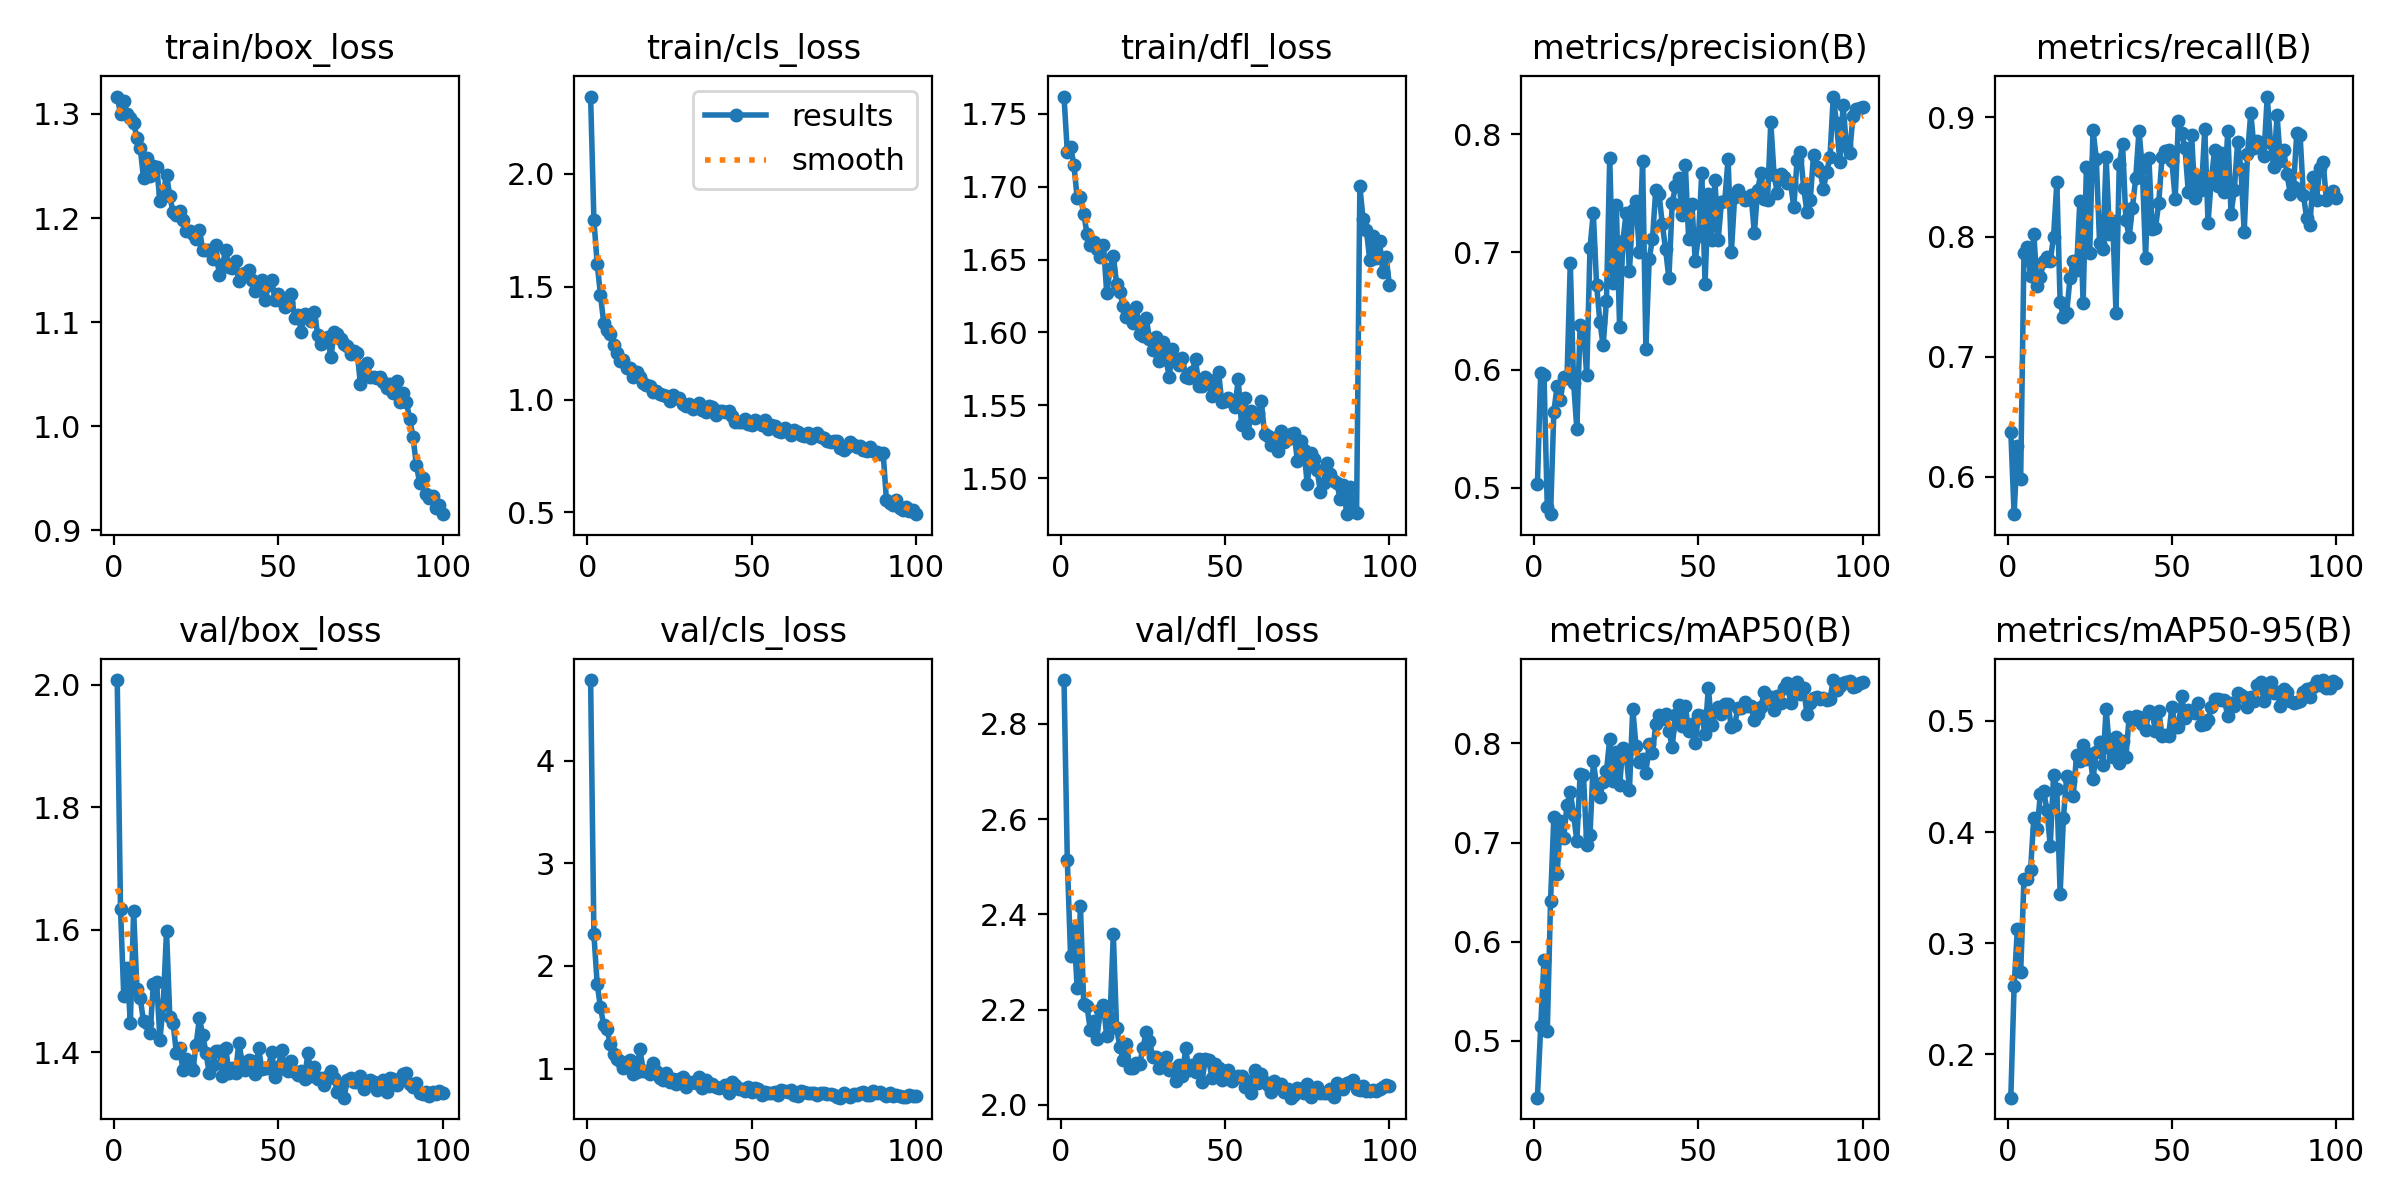

Data behind this chart, as committed beside it:
epoch, time, train/box_loss, train/cls_loss, train/dfl_loss, metrics/precision(B), metrics/recall(B), metrics/mAP50(B), metrics/mAP50-95(B), val/box_loss, val/cls_loss, val/dfl_loss, lr/pg0, lr/pg1, lr/pg2
1, 1075, 1.317, 2.343, 1.762, 0.503, 0.6377, 0.4428, 0.161, 2.008, 4.788, 2.892, 0.0003682, 0.0003682, 0.0003682
2, 2175, 1.3, 1.795, 1.724, 0.5972, 0.5688, 0.5149, 0.2613, 1.634, 2.31, 2.513, 0.0007312, 0.0007312, 0.0007312
3, 3200, 1.312, 1.602, 1.727, 0.5955, 0.6252, 0.5813, 0.3132, 1.491, 1.823, 2.312, 0.001087, 0.001087, 0.001087
4, 4177, 1.3, 1.464, 1.715, 0.4834, 0.5984, 0.5095, 0.274, 1.537, 1.596, 2.369, 0.001078, 0.001078, 0.001078
5, 5153, 1.296, 1.337, 1.692, 0.4774, 0.7864, 0.6415, 0.3574, 1.447, 1.42, 2.246, 0.001067, 0.001067, 0.001067
6, 6122, 1.292, 1.307, 1.693, 0.5644, 0.7913, 0.7258, 0.3579, 1.631, 1.381, 2.417, 0.001056, 0.001056, 0.001056
7, 7094, 1.277, 1.292, 1.681, 0.5864, 0.7672, 0.6682, 0.3659, 1.503, 1.236, 2.212, 0.001045, 0.001045, 0.001045
8, 8061, 1.267, 1.24, 1.668, 0.5744, 0.8023, 0.7215, 0.4128, 1.489, 1.144, 2.208, 0.001034, 0.001034, 0.001034
9, 8995, 1.239, 1.206, 1.66, 0.5941, 0.7595, 0.7047, 0.4027, 1.45, 1.088, 2.157, 0.001023, 0.001023, 0.001023
10, 9932, 1.258, 1.172, 1.662, 0.5931, 0.7667, 0.7379, 0.4341, 1.448, 1.075, 2.176, 0.001012, 0.001012, 0.001012
11, 10867, 1.241, 1.175, 1.657, 0.691, 0.7798, 0.751, 0.4368, 1.431, 1.006, 2.139, 0.001001, 0.001001, 0.001001
12, 11830, 1.25, 1.14, 1.651, 0.5893, 0.7832, 0.7279, 0.4197, 1.511, 1.025, 2.199, 0.00099, 0.00099, 0.00099
13, 12822, 1.249, 1.14, 1.66, 0.5496, 0.78, 0.7018, 0.3875, 1.514, 1.082, 2.21, 0.000979, 0.000979, 0.000979
14, 13816, 1.216, 1.101, 1.627, 0.6383, 0.8, 0.7693, 0.4513, 1.421, 0.9509, 2.144, 0.000968, 0.000968, 0.000968
15, 14811, 1.224, 1.122, 1.644, 0.6354, 0.8455, 0.7685, 0.4385, 1.478, 0.9665, 2.183, 0.000957, 0.000957, 0.000957
16, 15802, 1.242, 1.1, 1.652, 0.5953, 0.7454, 0.6977, 0.3445, 1.599, 1.191, 2.358, 0.000946, 0.000946, 0.000946
17, 16807, 1.221, 1.073, 1.633, 0.7038, 0.7329, 0.7077, 0.4125, 1.458, 0.9796, 2.161, 0.000935, 0.000935, 0.000935
18, 17821, 1.205, 1.063, 1.628, 0.7334, 0.7369, 0.7818, 0.4502, 1.449, 0.9771, 2.122, 0.000924, 0.000924, 0.000924
19, 18815, 1.203, 1.059, 1.618, 0.6724, 0.7654, 0.7576, 0.4459, 1.398, 0.9446, 2.095, 0.000913, 0.000913, 0.000913
20, 19794, 1.206, 1.032, 1.611, 0.6408, 0.7803, 0.7458, 0.4327, 1.407, 1.051, 2.129, 0.000902, 0.000902, 0.000902
21, 20761, 1.198, 1.036, 1.613, 0.6208, 0.7728, 0.7613, 0.4691, 1.371, 0.9803, 2.078, 0.000891, 0.000891, 0.000891
22, 21731, 1.187, 1.022, 1.607, 0.6582, 0.8298, 0.7717, 0.4642, 1.389, 0.9067, 2.077, 0.00088, 0.00088, 0.00088
23, 22704, 1.187, 1.022, 1.617, 0.7799, 0.7445, 0.8045, 0.4788, 1.377, 0.8929, 2.088, 0.000869, 0.000869, 0.000869
24, 23675, 1.185, 1.017, 1.599, 0.6735, 0.8586, 0.7618, 0.4657, 1.37, 0.9603, 2.086, 0.000858, 0.000858, 0.000858
25, 24646, 1.18, 0.9915, 1.598, 0.7401, 0.7867, 0.7911, 0.4704, 1.412, 0.8723, 2.119, 0.000847, 0.000847, 0.000847
26, 25624, 1.189, 1.021, 1.61, 0.6367, 0.8895, 0.758, 0.4476, 1.456, 0.8991, 2.153, 0.000836, 0.000836, 0.000836
27, 26604, 1.17, 1.006, 1.596, 0.7093, 0.8652, 0.7954, 0.4718, 1.429, 0.8463, 2.134, 0.000825, 0.000825, 0.000825
28, 27584, 1.17, 1.005, 1.588, 0.7336, 0.7952, 0.7894, 0.4811, 1.399, 0.8953, 2.101, 0.000814, 0.000814, 0.000814
29, 28562, 1.169, 0.9811, 1.597, 0.6838, 0.7903, 0.7532, 0.4607, 1.365, 0.919, 2.101, 0.000803, 0.000803, 0.000803
30, 29541, 1.161, 0.9693, 1.581, 0.7361, 0.8665, 0.8351, 0.5107, 1.378, 0.8176, 2.077, 0.000792, 0.000792, 0.000792
31, 30520, 1.174, 0.9785, 1.593, 0.7436, 0.8027, 0.797, 0.4755, 1.402, 0.8666, 2.096, 0.000781, 0.000781, 0.000781
32, 31500, 1.146, 0.9581, 1.582, 0.7, 0.8131, 0.7811, 0.4672, 1.402, 0.8651, 2.101, 0.00077, 0.00077, 0.00077
33, 32479, 1.155, 0.9715, 1.57, 0.7771, 0.7368, 0.7841, 0.486, 1.362, 0.8629, 2.074, 0.000759, 0.000759, 0.000759
34, 33459, 1.169, 0.9839, 1.588, 0.6181, 0.8608, 0.7705, 0.4626, 1.408, 0.9173, 2.075, 0.000748, 0.000748, 0.000748
35, 34438, 1.153, 0.9521, 1.582, 0.6943, 0.8776, 0.799, 0.4818, 1.366, 0.8074, 2.051, 0.000737, 0.000737, 0.000737
36, 35418, 1.152, 0.9465, 1.578, 0.7113, 0.8144, 0.79, 0.4672, 1.374, 0.8894, 2.084, 0.000726, 0.000726, 0.000726
37, 36398, 1.158, 0.9732, 1.582, 0.7527, 0.8, 0.8194, 0.5035, 1.366, 0.8256, 2.061, 0.000715, 0.000715, 0.000715
38, 37376, 1.139, 0.965, 1.57, 0.7494, 0.8244, 0.8285, 0.5005, 1.415, 0.8442, 2.119, 0.000704, 0.000704, 0.000704
39, 38349, 1.147, 0.9327, 1.569, 0.7235, 0.849, 0.8241, 0.5044, 1.384, 0.8179, 2.073, 0.000693, 0.000693, 0.000693
40, 39328, 1.147, 0.9487, 1.573, 0.7024, 0.8887, 0.8296, 0.5035, 1.372, 0.8107, 2.084, 0.000682, 0.000682, 0.000682
41, 40305, 1.15, 0.9503, 1.582, 0.6777, 0.8575, 0.8123, 0.4973, 1.387, 0.8234, 2.07, 0.000671, 0.000671, 0.000671
42, 41330, 1.14, 0.9451, 1.563, 0.7418, 0.7827, 0.7967, 0.4921, 1.386, 0.8431, 2.096, 0.00066, 0.00066, 0.00066
43, 42308, 1.13, 0.9477, 1.563, 0.756, 0.8658, 0.8284, 0.5092, 1.365, 0.7604, 2.049, 0.000649, 0.000649, 0.000649
44, 43283, 1.134, 0.9262, 1.57, 0.7629, 0.8069, 0.8386, 0.507, 1.406, 0.8664, 2.097, 0.000638, 0.000638, 0.000638
45, 44259, 1.14, 0.901, 1.567, 0.7317, 0.8075, 0.8179, 0.4912, 1.373, 0.8431, 2.095, 0.000627, 0.000627, 0.000627
46, 45236, 1.121, 0.9024, 1.556, 0.7743, 0.8281, 0.838, 0.5093, 1.374, 0.8035, 2.058, 0.000616, 0.000616, 0.000616
47, 46213, 1.135, 0.9024, 1.559, 0.7115, 0.8666, 0.812, 0.4869, 1.374, 0.8004, 2.086, 0.0006051, 0.0006051, 0.0006051
48, 47194, 1.141, 0.9136, 1.573, 0.7412, 0.8717, 0.8199, 0.4871, 1.401, 0.7827, 2.078, 0.0005941, 0.0005941, 0.0005941
49, 48168, 1.122, 0.8901, 1.552, 0.6926, 0.8721, 0.7999, 0.4865, 1.359, 0.8182, 2.053, 0.0005831, 0.0005831, 0.0005831
50, 49146, 1.127, 0.8868, 1.553, 0.7135, 0.8635, 0.8283, 0.5128, 1.375, 0.7711, 2.065, 0.0005721, 0.0005721, 0.0005721
51, 50124, 1.12, 0.9087, 1.555, 0.7674, 0.8315, 0.8273, 0.4949, 1.403, 0.807, 2.074, 0.0005611, 0.0005611, 0.0005611
52, 51106, 1.115, 0.8998, 1.552, 0.6732, 0.8964, 0.8093, 0.4942, 1.373, 0.798, 2.05, 0.0005501, 0.0005501, 0.0005501
53, 52086, 1.119, 0.8858, 1.549, 0.7492, 0.8871, 0.8562, 0.5224, 1.37, 0.7377, 2.056, 0.0005391, 0.0005391, 0.0005391
54, 53067, 1.127, 0.9104, 1.568, 0.7106, 0.8738, 0.8185, 0.5025, 1.386, 0.7703, 2.06, 0.0005281, 0.0005281, 0.0005281
55, 54040, 1.104, 0.8689, 1.536, 0.7611, 0.8371, 0.8319, 0.5097, 1.368, 0.7593, 2.061, 0.0005171, 0.0005171, 0.0005171
56, 55012, 1.107, 0.8891, 1.555, 0.7108, 0.8853, 0.8366, 0.5079, 1.362, 0.7615, 2.038, 0.0005061, 0.0005061, 0.0005061
57, 55986, 1.091, 0.8812, 1.531, 0.743, 0.8328, 0.8294, 0.5075, 1.369, 0.7737, 2.051, 0.0004951, 0.0004951, 0.0004951
58, 56958, 1.108, 0.8596, 1.546, 0.7433, 0.8499, 0.8398, 0.5163, 1.356, 0.7408, 2.026, 0.0004841, 0.0004841, 0.0004841
59, 57930, 1.106, 0.857, 1.541, 0.7796, 0.8389, 0.8395, 0.496, 1.399, 0.7908, 2.073, 0.0004731, 0.0004731, 0.0004731
60, 58901, 1.101, 0.8749, 1.544, 0.7001, 0.89, 0.816, 0.4975, 1.362, 0.7852, 2.046, 0.0004621, 0.0004621, 0.0004621
... 40 more rows
